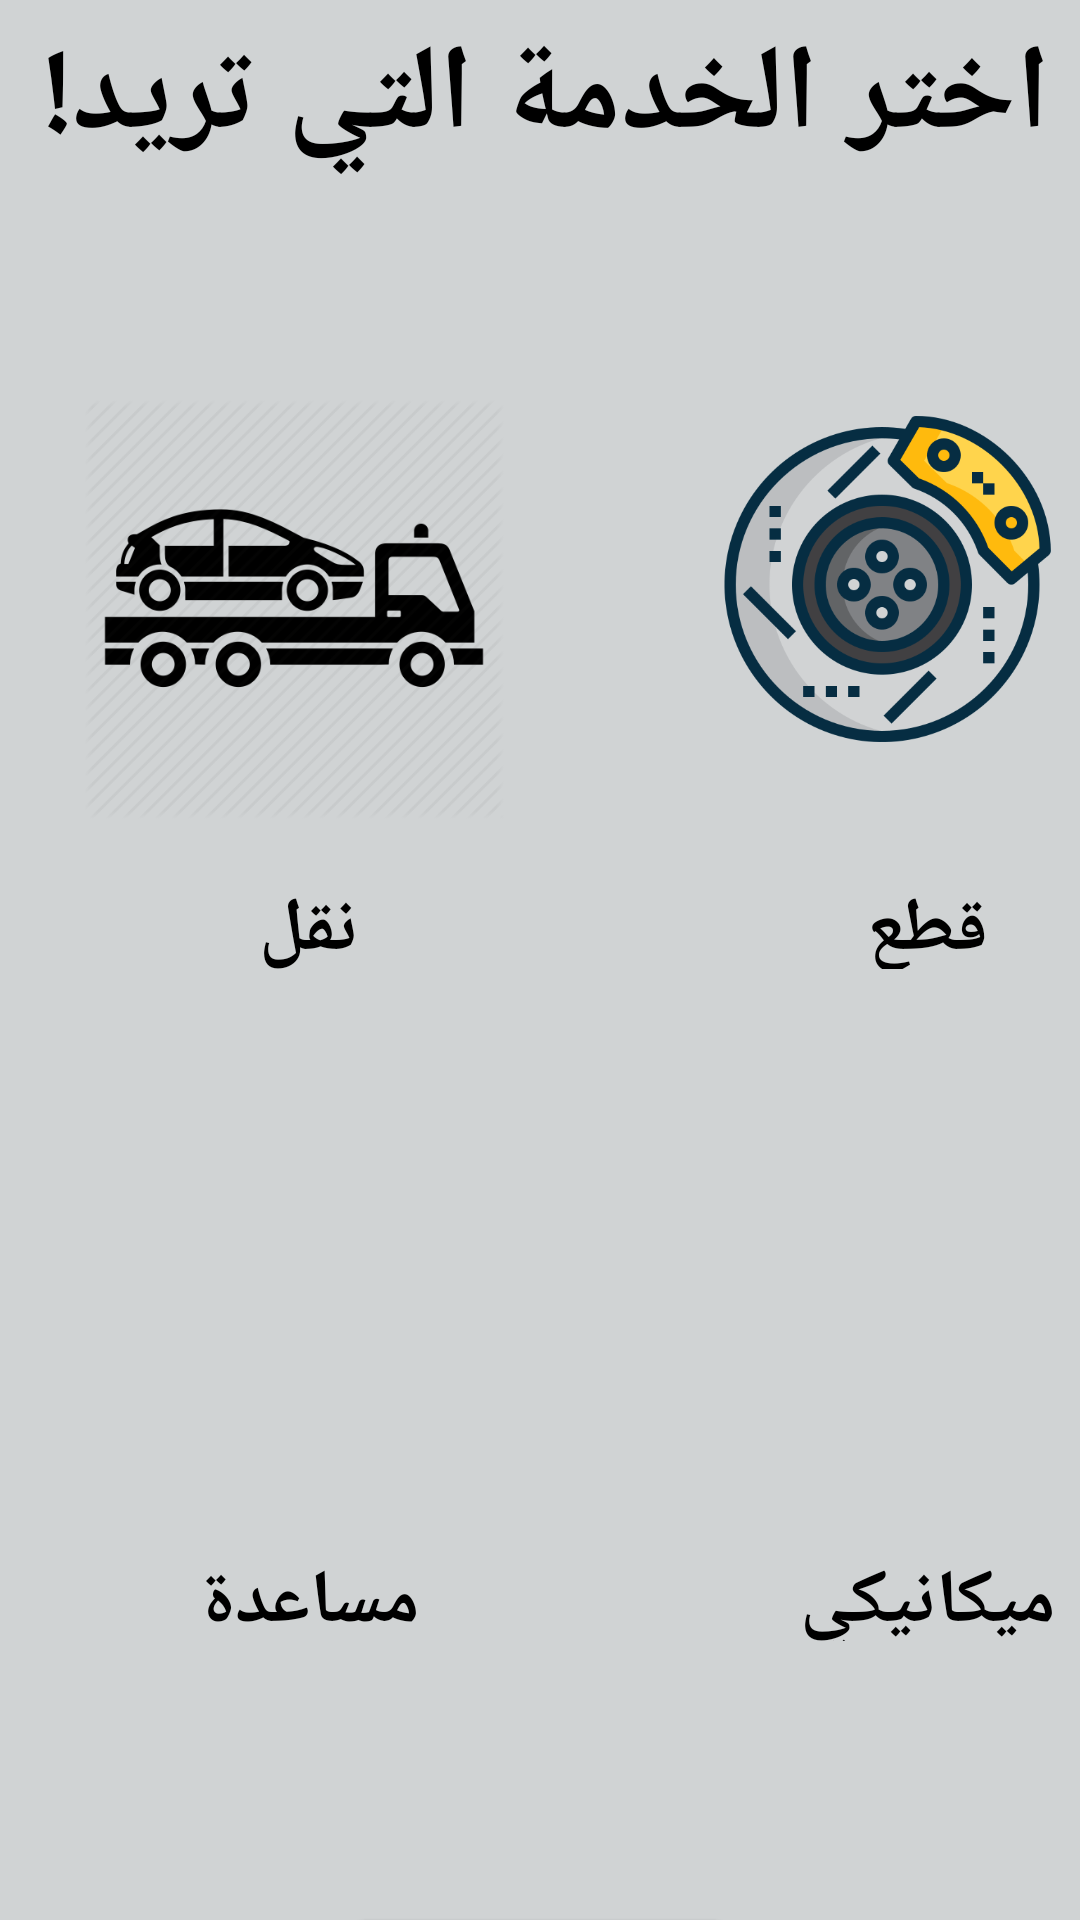

Produce the Android XML layout that renders to this screen, including the resource entries it uses.
<!-- AndroidManifest.xml: application theme Theme.Graduation_project -->
<!-- res/layout/activity_main.xml -->
<?xml version="1.0" encoding="utf-8"?>
<androidx.appcompat.widget.LinearLayoutCompat
    xmlns:android="http://schemas.android.com/apk/res/android"
    xmlns:app="http://schemas.android.com/apk/res-auto"
    xmlns:tools="http://schemas.android.com/tools"
    android:layout_width="match_parent"
    android:layout_height="match_parent"
    tools:context=".MainActivity"
    android:orientation="vertical"
    android:background="#D0D3D4" >

    <TextView
        android:layout_width="340dp"
        android:layout_gravity="center"
        android:layout_height="100dp"
        android:layout_marginTop="5dp"
        android:text="اختر الخدمة التي تريد!"
        android:textSize="40dp"
        android:textColor="@color/black"
        android:textStyle="bold"/>

    <LinearLayout
        android:layout_width="wrap_content"
        android:layout_height="wrap_content"
        android:layout_gravity="center"
        android:layout_marginTop="10dp">

        <LinearLayout
            android:layout_width="190dp"
            android:layout_height="200dp"
            android:layout_margin="8dp"
            android:orientation="vertical">
            <RelativeLayout
                android:layout_width="150dp"
                android:layout_height="150dp"
                android:layout_margin="10dp"
                android:layout_gravity="center"
                android:elevation="8dp">

                <ImageButton
                    android:layout_width="140dp"
                    android:layout_height="140dp"
                    android:background="@drawable/immg"
                    android:onClick="truck" />

            </RelativeLayout>
            <TextView
                android:layout_width="wrap_content"
                android:layout_height="wrap_content"
                android:text="نقل"
                android:layout_gravity="center"
                android:textColor="@color/black"
                android:textSize="25dp"
                android:textStyle="bold"/>

        </LinearLayout>
        <LinearLayout android:layout_width="190dp"
            android:layout_height="200dp"
            android:layout_margin="8dp"
            android:orientation="vertical">

            <RelativeLayout
                android:layout_width="150dp"
                android:layout_height="150dp"
                android:layout_margin="10dp"
                android:layout_gravity="center"
                android:elevation="8dp">

                <ImageButton
                    android:layout_width="120dp"
                    android:layout_height="120dp"
                    android:background="@drawable/brake"
                    android:onClick="searchPart"/>

            </RelativeLayout>

            <TextView
                android:layout_width="match_parent"
                android:layout_height="wrap_content"
                android:text="قطع"
                android:textAlignment="center"
                android:textColor="@color/black"
                android:textSize="25dp"
                android:textStyle="bold"/>
        </LinearLayout>
    </LinearLayout>
    <LinearLayout
        android:layout_width="wrap_content"
        android:layout_height="wrap_content"
        android:layout_gravity="center"
        android:layout_marginTop="8dp">

        <LinearLayout
            android:layout_width="190dp"
            android:layout_height="200dp"
            android:layout_margin="8dp"
            android:orientation="vertical">

            <RelativeLayout
                android:layout_width="150dp"
                android:layout_height="150dp"
                android:layout_margin="10dp"
                android:layout_gravity="center"
                android:elevation="8dp">

                <ImageButton
                    android:layout_width="140dp"
                    android:layout_height="120dp"
                    android:background="@drawable/question"
                    android:onClick="question" />
            </RelativeLayout>

            <TextView
                android:layout_width="wrap_content"
                android:layout_height="wrap_content"
                android:text="مساعدة"
                android:textColor="@color/black"
                android:textSize="25dp" android:textStyle="bold"
                android:layout_gravity="center"/>


        </LinearLayout>
        <LinearLayout
            android:layout_width="190dp"
            android:layout_height="200dp"
            android:layout_margin="8dp"
            android:orientation="vertical">

            <RelativeLayout
                android:layout_width="150dp"
                android:layout_height="150dp"
                android:layout_margin="10dp"
                android:elevation="8dp"
                android:layout_gravity="center"
                >

                <ImageButton
                    android:layout_width="120dp"
                    android:layout_height="120dp"
                    android:background="@drawable/mechanic"
                    android:foregroundGravity="center"

                    android:onClick="mechanic"/>

            </RelativeLayout>

            <TextView
                android:layout_width="match_parent"
                android:layout_height="wrap_content"

                android:text="@string/mecanic"
                android:textAlignment="center"
                android:textColor="@color/black"
                android:textSize="25dp"
                android:textStyle="bold"/>
        </LinearLayout>
    </LinearLayout>

    <LinearLayout
        android:orientation="vertical"
        android:layout_width="match_parent"
        android:layout_height="wrap_content"
        android:id="@+id/login_and_reg"
        android:layout_marginTop="5dp"
        >
        
        
        
        
        
        
        
        
        
        


    </LinearLayout>

    <Button
        android:layout_marginTop="80dp"
        android:layout_width="170dp"
        android:layout_height="60dp"
        android:onClick="login"
        android:layout_gravity="center"
        android:text="تسجيل الدخول"
        android:textColor="@color/white"
        android:background="@drawable/shap"
        android:textSize="22dp"
        android:textStyle="bold">
    </Button>
    <TextView
        android:layout_width="wrap_content"
        android:layout_height="wrap_content"
        android:textColor="@color/black"
        android:textSize="25dp"
        android:text="انشاء حساب جديد"
        android:layout_gravity="center"
        android:id="@+id/textView"/>
</androidx.appcompat.widget.LinearLayoutCompat>
<!-- resources referenced by this layout -->
<resources>
  <color name="black">#FF000000</color>
  <color name="white">#FFFFFFFF</color>
  <!-- drawable brake: png bitmap (drawable, 57000 bytes) -->
  <!-- drawable immg: png bitmap (drawable, 34784 bytes) -->
  <!-- drawable shap (drawable) -->
  <?xml version="1.0" encoding="utf-8"?>
  <shape
      xmlns:android="http://schemas.android.com/apk/res/android" android:shape="rectangle">
      <gradient android:startColor="#CFD2DB" android:endColor="#CFD2DB" android:type="linear"/>
      <corners android:radius="50dp"/>
  </shape>
  <string name="mecanic">ميكانيكي</string>
  <style name="Theme.Graduation_project" parent="Theme.MaterialComponents.DayNight.NoActionBar">
          
          <item name="colorPrimary">@color/purple_500</item>
          <item name="colorPrimaryVariant">@color/purple_700</item>
          <item name="colorOnPrimary">@color/white</item>
          
          <item name="colorSecondary">@color/teal_200</item>
          <item name="colorSecondaryVariant">@color/teal_700</item>
          <item name="colorOnSecondary">@color/black</item>
          
          <item name="android:statusBarColor" tools:targetApi="l">?attr/colorPrimaryVariant</item>
          
      </style>
  <color name="purple_500">#FF000000</color>
  <color name="purple_700">#FF000000</color>
  <color name="teal_200">#FF000000</color>
  <color name="teal_700">#FF000000</color>
</resources>
